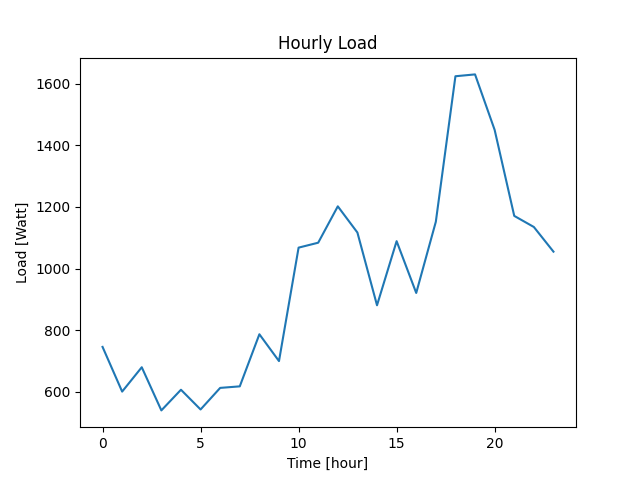

The data file committed next to this chart (first rows):
Datetime, Load
2022-04-07 10:40:38, 746
2022-04-07 11:40:38, 601
2022-04-07 12:40:38, 680
2022-04-07 13:40:38, 540
2022-04-07 14:40:38, 607
2022-04-07 15:40:38, 543
2022-04-07 16:40:38, 613
2022-04-07 17:40:38, 618
2022-04-07 18:40:38, 787
2022-04-07 19:40:38, 700
2022-04-07 20:40:38, 1068
2022-04-07 21:40:38, 1084
2022-04-07 22:40:38, 1202
2022-04-07 23:40:38, 1117
2022-04-08 00:40:38, 881
2022-04-08 01:40:38, 1089
2022-04-08 02:40:38, 921
2022-04-08 03:40:38, 1152
2022-04-08 04:40:38, 1624
2022-04-08 05:40:38, 1630
2022-04-08 06:40:38, 1450
2022-04-08 07:40:38, 1171
2022-04-08 08:40:38, 1135
2022-04-08 09:40:38, 1055
